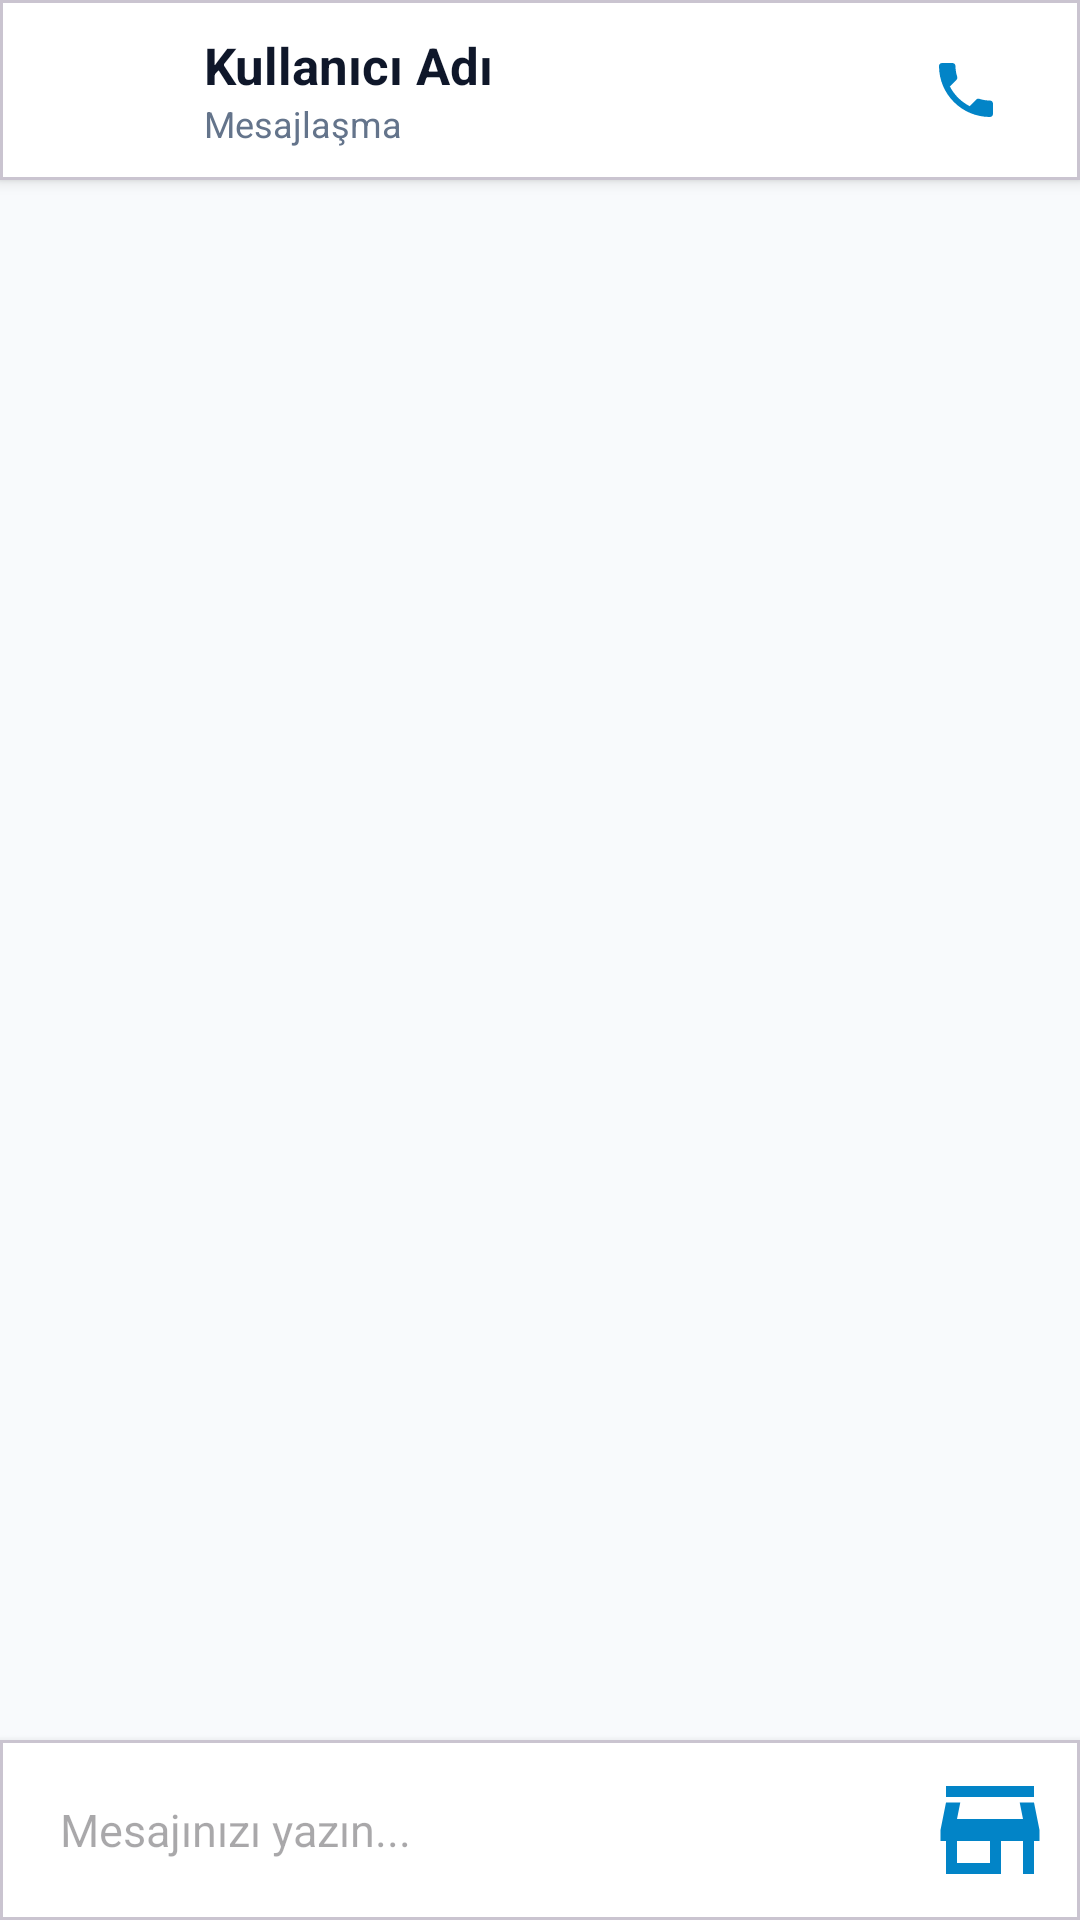

Write the Android layout XML for this screen, with the resource values it uses.
<!-- AndroidManifest.xml: application theme Theme.Berber -->
<!-- res/layout/activity_chat.xml -->
<?xml version="1.0" encoding="utf-8"?>
<LinearLayout xmlns:android="http://schemas.android.com/apk/res/android"
    xmlns:app="http://schemas.android.com/apk/res-auto"
    android:layout_width="match_parent"
    android:layout_height="match_parent"
    android:orientation="vertical"
    android:background="@color/bg_main">

    
    <com.google.android.material.card.MaterialCardView
        android:layout_width="match_parent"
        android:layout_height="wrap_content"
        app:cardCornerRadius="0dp"
        app:cardElevation="3dp"
        app:cardBackgroundColor="@color/card_bg">

        <LinearLayout
            android:layout_width="match_parent"
            android:layout_height="60dp"
            android:gravity="center_vertical"
            android:orientation="horizontal"
            android:paddingHorizontal="16dp">

            <ImageButton
                android:id="@+id/btnBack"
                android:layout_width="40dp"
                android:layout_height="40dp"
                android:background="?attr/selectableItemBackgroundBorderless"
                android:contentDescription="@string/btn_cancel"
                android:src="@drawable/ic_search"
                app:tint="@color/text_primary" />

            <LinearLayout
                android:layout_width="0dp"
                android:layout_height="wrap_content"
                android:layout_marginStart="12dp"
                android:layout_weight="1"
                android:orientation="vertical">

                <TextView
                    android:id="@+id/tvRecipientName"
                    android:layout_width="wrap_content"
                    android:layout_height="wrap_content"
                    android:text="Kullanıcı Adı"
                    android:textColor="@color/text_primary"
                    android:textSize="17sp"
                    android:textStyle="bold" />

                <TextView
                    android:id="@+id/tvRecipientSub"
                    android:layout_width="wrap_content"
                    android:layout_height="wrap_content"
                    android:text="Mesajlaşma"
                    android:textColor="@color/text_secondary"
                    android:textSize="12sp" />

            </LinearLayout>

            <ImageButton
                android:id="@+id/btnCall"
                android:layout_width="44dp"
                android:layout_height="44dp"
                android:background="?attr/selectableItemBackgroundBorderless"
                android:contentDescription="@string/phone"
                android:src="@drawable/ic_phone"
                app:tint="@color/accent" />

        </LinearLayout>

    </com.google.android.material.card.MaterialCardView>

    <androidx.recyclerview.widget.RecyclerView
        android:id="@+id/rvChatMessages"
        android:layout_width="match_parent"
        android:layout_height="0dp"
        android:layout_weight="1"
        android:clipToPadding="false"
        android:paddingVertical="8dp" />

    
    <com.google.android.material.card.MaterialCardView
        android:layout_width="match_parent"
        android:layout_height="wrap_content"
        app:cardCornerRadius="0dp"
        app:cardElevation="4dp"
        app:cardBackgroundColor="@color/card_bg">

        <LinearLayout
            android:layout_width="match_parent"
            android:layout_height="wrap_content"
            android:gravity="center_vertical"
            android:orientation="horizontal"
            android:padding="8dp">

            <EditText
                android:id="@+id/etChatMessage"
                android:layout_width="0dp"
                android:layout_height="wrap_content"
                android:layout_weight="1"
                android:background="@null"
                android:hint="Mesajınızı yazın..."
                android:inputType="textMultiLine"
                android:maxLines="4"
                android:paddingHorizontal="12dp"
                android:paddingVertical="8dp"
                android:textSize="15sp" />

            <ImageButton
                android:id="@+id/btnSendMessage"
                android:layout_width="44dp"
                android:layout_height="44dp"
                android:background="@drawable/ic_shop"
                android:backgroundTint="@color/accent"
                android:contentDescription="@string/btn_save"
                android:padding="10dp"
                android:src="@drawable/ic_add"
                app:tint="@color/white" />

        </LinearLayout>

    </com.google.android.material.card.MaterialCardView>

</LinearLayout>
<!-- resources referenced by this layout -->
<resources>
  <color name="accent">#0284C7</color>
  <color name="bg_main">#F8FAFC</color>
  <color name="card_bg">#FFFFFF</color>
  <color name="text_primary">#0F172A</color>
  <color name="text_secondary">#64748B</color>
  <color name="white">#FFFFFFFF</color>
  <!-- drawable ic_phone (drawable) -->
  <vector xmlns:android="http://schemas.android.com/apk/res/android"
      android:width="24dp"
      android:height="24dp"
      android:viewportWidth="24"
      android:viewportHeight="24">
    <path
        android:fillColor="#FF000000"
        android:pathData="M6.62,10.79c1.44,2.83 3.76,5.14 6.59,6.59l2.2,-2.2c0.27,-0.27 0.67,-0.36 1.02,-0.24 1.12,0.37 2.33,0.57 3.57,0.57 0.55,0 1,0.45 1,1V20c0,0.55 -0.45,1 -1,1 -9.39,0 -17,-7.61 -17,-17 0,-0.55 0.45,-1 1,-1h3.5c0.55,0 1,0.45 1,1 0,1.25 0.2,2.45 0.57,3.57 0.11,0.35 0.03,0.74 -0.24,1.02l-2.2,2.2z"/>
  </vector>
  <!-- drawable ic_shop (drawable) -->
  <vector xmlns:android="http://schemas.android.com/apk/res/android"
      android:width="24dp"
      android:height="24dp"
      android:viewportWidth="24"
      android:viewportHeight="24">
    <path
        android:fillColor="#FF000000"
        android:pathData="M20,4H4v2h16V4zM21,14v-2l-1,-5H4l-1,5v2h1v6h10v-6h4v6h2v-6H21zM12,18H6v-4h6V18zM18,10H6l0.6,-3h10.8L18,10z"/>
  </vector>
  <string name="btn_cancel">İptal Et</string>
  <string name="btn_save">Kaydet</string>
  <string name="phone">Telefon Numarası</string>
  <style name="Theme.Berber" parent="Base.Theme.Berber" />
  <style name="Base.Theme.Berber" parent="Theme.Material3.DayNight.NoActionBar">
          
          
      </style>
</resources>
